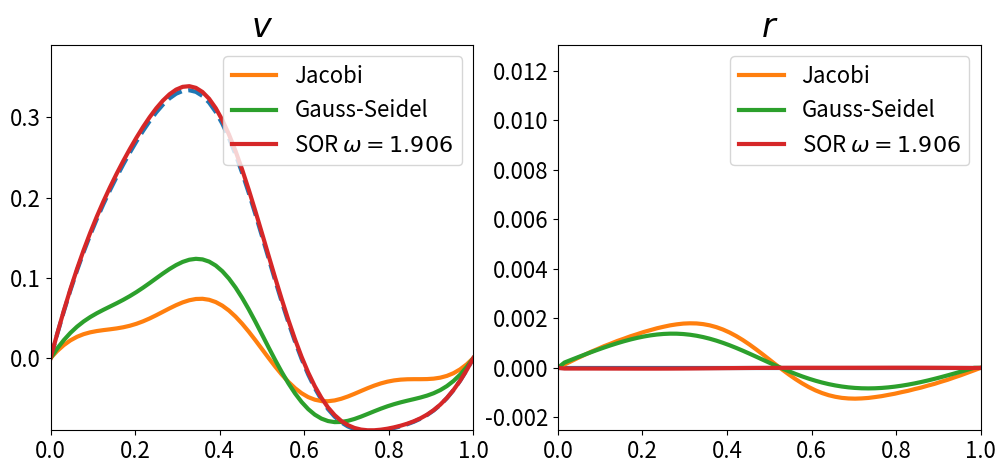

Generate this figure with matplotlib: (Note: this script raises an exception after producing the figure.)
#!/usr/bin/env python
# coding: utf-8

import numpy as np

# Jacobi, Gauss-Seidel and SOR methods for 1d FDM for Poisson's equation

def jacobi(v, b):
    v[1:-1] = 0.5 * (b[1:-1] + v[:-2] + v[2:])

def gauss_seidel(v, b):
    for i in range(1, len(v) - 1):
        v[i] = 0.5 * (b[i] + v[i - 1] + v[i + 1])

def sor(v, b, omega):
    for i in range(1, len(v) - 1):
        v[i] = (1 - omega) * v[i] + omega * 0.5 * (b[i] + v[i - 1] + v[i + 1])

# What follows is plotting and testing code

N = 64

import matplotlib as mpl
mpl.rcParams['lines.linewidth'] = 3
mpl.rcParams['axes.titlesize'] = 24
mpl.rcParams['axes.labelsize'] = 16
mpl.rcParams['legend.fontsize'] = 16
mpl.rcParams['xtick.labelsize'] = 16
mpl.rcParams['ytick.labelsize'] = 16

import matplotlib.pyplot as plt

# # Direct solver: Gaussian elimation

# Before considering iterative solver, let us first think about the basic direct method: _Gaussian elimination_. The matrix of the Laplacian is very simple, it is a [tridiagonal matrix](https://en.wikipedia.org/wiki/Tridiagonal_matrix)
# and therefore $Ax = b$ can be effiently solved by the [tridiagonal matrix algorithm](https://en.wikipedia.org/wiki/Tridiagonal_matrix_algorithm).
#
# Parameters and the right hand side $b$. The matrix multiplication is written explicitly, we don't want to store the matrix.

def tridiag_solver(b):
    """Tridiagonal matrix solver for the discrete Laplacian matrix, assuming the Dirichlet
    boundary condition x[0] = x[-1] = 0."""
    b = np.copy(b)
    x = np.zeros_like(b)
    c = np.zeros_like(b)

    for i in range(1, len(x) - 1):
        c[i] = -1. / (2 +  c[i - 1])
        b[i] = (b[i] + b[i - 1]) / (2 + c[i - 1])

    for i in reversed(range(1, len(x) - 1)):
        x[i] = b[i] - c[i] * x[i + 1]

    return x

def Amul(x):
    """ Multiplication by the matrix A. """
    return np.pad(-x[:-2] + 2. * x[1:-1] - x[2:], 1, 'constant')

def parameters(N):
    """ Initialize interesting test parameters. """
    h = 1. / N
    x = np.linspace(0., 1., N + 1)
    b = h**2 * (3. * (2 * np.cos(5.* np.pi * x) + 3* np.sin(2.* np.pi * x) + 0.5 * np.sin(np.pi * x)))
    b[0] = b[-1] = 0
    v_star = tridiag_solver(b) # exact solution of the fdm scheme

    return x, v_star, b

x, v_star, b  = parameters(N)

plt.figure(figsize = (16, 5))
plt.subplot(121, title='$u^*$')
plt.plot(x, v_star)
plt.subplot(122, title='$b$')
plt.plot(x[1:-1], b[1:-1])
plt.savefig('fdm_data.png')
plt.clf()


def trace(stepper, v0, b, steps):
    """ Trace a solution. """
    v = np.zeros_like(v0)
    N = len(v)
    for i in range(steps):
        stepper(v, b)
        yield np.copy(v)

def plot_steps(vs, v_star, b, x, title, filename):
    plt.figure(figsize=(16,6))
    plt.suptitle(title)
    ax_v = plt.subplot(121)
    ax_v.set_title('$v$')
    ax_v.plot(x, v_star, '--')
    ax_r = plt.subplot(122)
    ax_r.set_title(r'$r$')
    for v in vs:
        r = b - Amul(v)

        ax_v.plot(x, v)
        ax_r.plot(x, r)

    plt.savefig(filename)
    plt.clf()

def make_sol_animation(x, v_star, b, vs, label):
    from matplotlib import animation

    rs = [[b - Amul(v) for v in vs] for vs in vs]

    fig = plt.figure(figsize=(12,5))
    ax = fig.add_subplot(121, autoscale_on=False,
                         xlim=(np.min(x), np.max(x)), ylim=(min(map(np.min,vs)), max(map(np.max,vs))), title=r'$v$')
    ax.plot(x, v_star, '--')
    vplot = [ax.plot([], [], label = l)[0] for v, l in zip(vs, label)]
    ax.legend(loc = 'upper right')

    ax = fig.add_subplot(122, autoscale_on=False,
                         xlim=(np.min(x), np.max(x)), ylim=(min(map(np.min,rs)), max(map(np.max,rs))), title=r'$r$')
    ax.plot(x, b - Amul(v_star))
    rplot = [ax.plot([], [], label = l)[0] for v, l in zip(vs, label)]
    ax.legend(loc = 'upper right')

    def init():
        return vplot + rplot

    def animate(i):
        for p, v in zip(vplot, vs):
            if i < len(v):
                p.set_data(x, v[i])
        for p, r in zip(rplot, rs):
            if i < len(r):
                p.set_data(x, r[i])
        return vplot + rplot

    ani = animation.FuncAnimation(fig, animate, frames=len(vs[0]),
                                  interval = 50, blit=True, init_func=init)

    ani.save('fdm-1d.mp4')


x, v_star, b = parameters(N)

print('Computing...')

jac_us = list(trace(jacobi, v_star, b, N))
gs_us = list(trace(gauss_seidel, v_star, b, N))
omega = 2. / (1. + np.sin(np.pi / N))
sor_us = list(trace(lambda v, b: sor(v, b, omega), v_star, b, N))

print('Plotting...')
plot_steps(jac_us, v_star, b, x, 'Jacobi', 'jacobi.png')
plot_steps(gs_us, v_star, b, x, 'Gauss-Seidel', 'gauss_seidel.png')
plot_steps(sor_us, v_star, b, x, 'SOR $\\omega = {}$'.format(omega), 'sor.png')

print('Animating...')
make_sol_animation(x, v_star, b, [jac_us, gs_us, sor_us], ['Jacobi', 'Gauss-Seidel', 'SOR $\\omega = {:.4}$'.format(omega)])


def make_error_plot(v_star, b, vs, label):
    rs = [[np.sqrt(np.sum((b - Amul(v))**2)) for v in vs] for vs in vs]

    fig = plt.figure(figsize=(12,5))
    for s, l in zip(rs, label):
        plt.semilogy(range(len(s)), s, label = l, linewidth = 3.)

    plt.legend()
    plt.xlabel('iteration')
    plt.ylabel(r'$||r||$')
    plt.savefig('fdm-1d-error.png')
    plt.clf()

print('Making error plot...')
make_error_plot(v_star, b, [jac_us, gs_us, sor_us], ['Jacobi', 'Gauss-Seidel', 'SOR $\\omega = {:.4}$'.format(omega)])
#
#
